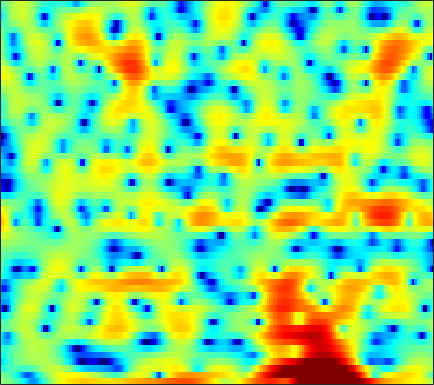

The file beside this chart, header and first rows:
0.56265, 0.45828, 0.23203, -0.084567, -0.38322, -0.85837, -1.4874, -2.0196, -2.837, -3.7677, -4.8265, -5.7528, -7.1259, -8.5156, -9.3201, -9.7545, -9.0736, -8.0196, -6.2559, -4.5045, -2.8716, -1.7623, -0.43962, 0.74409
-0.5256, -0.6649, -0.9581, -1.41, -1.855, -2.612, -3.586, -4.48, -5.899, -7.622, -9.595, -11.07, -12.33, -11.93, -10.7, -8.68, -6.688, -5.326, -3.693, -2.233, -0.9224, -0.02721, 1.051, 1.996
-4.914, -4.16, -3.337, -2.769, -2.478, -2.253, -2.187, -2.232, -2.382, -2.582, -2.768, -2.844, -2.804, -2.549, -2.217, -1.633, -0.9532, -0.4138, 0.2855, 0.941, 1.519, 1.891, 2.298, 2.586
-7.365, -6.209, -4.874, -3.746, -3.026, -2.197, -1.504, -1.059, -0.5498, -0.1204, 0.2525, 0.495, 0.7927, 1.062, 1.247, 1.467, 1.65, 1.766, 1.875, 1.926, 1.909, 1.841, 1.67, 1.395
-5.138, -4.503, -3.688, -2.916, -2.362, -1.678, -1.049, -0.6132, -0.08223, 0.3954, 0.8168, 1.096, 1.419, 1.685, 1.838, 1.989, 2.071, 2.084, 2.038, 1.907, 1.687, 1.459, 1.064, 0.5557
-4.029, -3.85, -3.541, -3.131, -2.76, -2.2, -1.579, -1.101, -0.4686, 0.1313, 0.6758, 1.039, 1.454, 1.785, 1.975, 2.152, 2.24, 2.25, 2.186, 2.03, 1.787, 1.542, 1.132, 0.6132
-6.161, -7.089, -8.053, -8.164, -7.5, -5.971, -4.258, -3.049, -1.631, -0.4535, 0.49, 1.05, 1.621, 2.015, 2.203, 2.332, 2.343, 2.289, 2.156, 1.97, 1.753, 1.581, 1.341, 1.073
-5.496, -7.194, -9.666, -10.64, -9.28, -6.386, -3.774, -2.181, -0.5084, 0.7507, 1.652, 2.12, 2.489, 2.587, 2.491, 2.157, 1.6, 1.06, 0.2471, -0.5491, -1.118, -1.298, -1.143, -0.6595
-1.371, -1.421, -1.371, -1.126, -0.7986, -0.201, 0.5025, 1.052, 1.725, 2.27, 2.627, 2.761, 2.724, 2.412, 1.974, 1.063, -0.3031, -1.706, -4.326, -8.439, -16.95, -27.5, -11.44, -6.304
-2.622, -2.258, -1.726, -1.141, -0.6813, -0.03695, 0.6108, 1.065, 1.6, 2.033, 2.308, 2.403, 2.353, 2.082, 1.725, 1.05, 0.1509, -0.644, -1.809, -2.92, -3.756, -4.035, -3.913, -3.332
-5.862, -5.561, -4.935, -3.99, -3.113, -1.851, -0.6106, 0.2458, 1.225, 2.015, 2.599, 2.89, 3.075, 3.031, 2.846, 2.418, 1.781, 1.175, 0.2198, -0.8672, -2.014, -2.855, -3.838, -4.339
-12.67, -16.6, -20.21, -12.97, -8.968, -5.207, -2.526, -0.9476, 0.7282, 2.007, 2.947, 3.461, 3.887, 4.062, 4.022, 3.734, 3.178, 2.563, 1.447, -0.07207, -2.181, -4.334, -8.587, -17.14
-8.982, -9.497, -9.429, -8.365, -7.126, -5.263, -3.443, -2.202, -0.7306, 0.5078, 1.502, 2.078, 2.657, 3.012, 3.126, 3.076, 2.805, 2.467, 1.835, 1.002, 0.02312, -0.7435, -1.693, -2.328
-7.736, -7.913, -7.74, -7.087, -6.353, -5.138, -3.827, -2.838, -1.611, -0.5047, 0.4569, 1.067, 1.735, 2.225, 2.483, 2.679, 2.707, 2.621, 2.378, 2.006, 1.527, 1.121, 0.5417, -0.007126
-12.27, -14.37, -14.33, -11.27, -8.965, -6.452, -4.462, -3.2, -1.783, -0.6287, 0.351, 0.9892, 1.724, 2.312, 2.679, 3.081, 3.365, 3.488, 3.514, 3.375, 3.046, 2.641, 1.863, 0.7513
-8.752, -10.1, -10.37, -8.963, -7.606, -6.022, -4.724, -3.904, -2.934, -2.069, -1.311, -0.7973, -0.1833, 0.4127, 0.8701, 1.503, 2.166, 2.661, 3.24, 3.656, 3.827, 3.763, 3.381, 2.577
-3.331, -4.019, -4.948, -5.862, -6.543, -7.54, -8.355, -8.694, -8.523, -7.793, -7.075, -6.741, -6.744, -7.019, -7.078, -6.282, -4.349, -2.623, -0.4773, 1.242, 2.503, 3.175, 3.739, 3.981
-2.125, -2.895, -4.21, -5.989, -7.815, -11.26, -17.18, -25.85, -19.49, -13.69, -11.2, -10.45, -10.69, -12.53, -14.92, -15.32, -10.03, -6.535, -3.065, -0.5833, 1.244, 2.276, 3.3, 4
-1.668, -2.116, -2.902, -3.899, -4.735, -5.888, -6.886, -7.381, -7.552, -7.273, -6.826, -6.511, -6.131, -5.79, -5.426, -4.679, -3.62, -2.665, -1.336, -0.06309, 1.062, 1.789, 2.583, 3.186
-1.213, -1.31, -1.542, -1.853, -2.12, -2.486, -2.803, -2.975, -3.114, -3.147, -3.079, -2.974, -2.773, -2.486, -2.224, -1.806, -1.303, -0.892, -0.3146, 0.2687, 0.8199, 1.195, 1.643, 2.015
-0.3865, -0.2896, -0.2568, -0.3082, -0.3886, -0.5249, -0.6765, -0.7825, -0.905, -0.9934, -1.038, -1.04, -1.012, -0.9349, -0.8572, -0.7241, -0.5566, -0.4174, -0.2145, -0.008721, 0.195, 0.3376, 0.5206, 0.689
1.122, 1.237, 1.28, 1.21, 1.113, 0.9491, 0.7539, 0.5971, 0.4008, 0.2211, 0.05985, -0.05108, -0.1786, -0.2969, -0.3759, -0.4605, -0.543, -0.597, -0.6677, -0.739, -0.821, -0.8759, -0.9609, -1.018
3.388, 3.327, 3.111, 2.773, 2.465, 2.019, 1.582, 1.288, 0.946, 0.659, 0.3989, 0.2106, -0.05867, -0.3488, -0.5705, -0.868, -1.16, -1.364, -1.623, -1.9, -2.226, -2.538, -3.058, -3.675
6.169, 5.756, 4.964, 3.946, 3.063, 1.836, 0.7663, 0.208, -0.1803, -0.2712, -0.2915, -0.3773, -0.6707, -1.177, -1.693, -2.479, -3.166, -3.527, -3.72, -3.69, -3.689, -3.909, -4.649, -6.288
8.045, 7.271, 5.808, 3.731, 1.607, -2.265, -7.932, -10.97, -7.252, -3.989, -2.382, -1.973, -2.203, -3.238, -4.639, -7.41, -11.4, -14.07, -12.03, -8.124, -5.548, -4.307, -3.378, -3.152
6.721, 5.974, 4.664, 2.932, 1.363, -1.051, -3.316, -4.277, -4.268, -3.603, -3.247, -3.345, -4.065, -5.493, -6.87, -9.248, -11.58, -12.48, -11.6, -9.073, -6.516, -4.793, -2.937, -1.492
4.377, 3.923, 3.199, 2.38, 1.726, 0.8753, 0.07611, -0.4524, -1.048, -1.625, -2.329, -3.006, -4.224, -5.913, -7.566, -10.33, -13.59, -15.43, -14, -10.23, -6.885, -4.787, -2.47, -0.6571
0.7147, 0.4972, 0.2149, -0.0362, -0.1978, -0.3732, -0.5311, -0.6523, -0.842, -1.147, -1.599, -2.102, -3.029, -4.301, -5.566, -7.628, -9.981, -11.1, -10, -7.11, -4.315, -2.538, -0.5741, 0.9935
-6.004, -6.191, -6.298, -6.126, -5.767, -5.101, -4.282, -3.705, -3.045, -2.551, -2.245, -2.154, -2.193, -2.379, -2.56, -2.8, -2.895, -2.792, -2.338, -1.567, -0.582, 0.212, 1.239, 2.163
-14.43, -15.65, -17.83, -18.27, -16.05, -12.4, -9.428, -7.671, -5.823, -4.421, -3.373, -2.753, -2.118, -1.655, -1.377, -1.067, -0.7538, -0.4986, -0.103, 0.3569, 0.885, 1.307, 1.885, 2.443
-16.34, -17.19, -18.83, -18.98, -16.91, -13.38, -10.26, -8.372, -6.318, -4.674, -3.368, -2.574, -1.716, -1.055, -0.6757, -0.2698, 0.04047, 0.2404, 0.4895, 0.7595, 1.064, 1.328, 1.729, 2.172
-11.41, -11.3, -11.03, -10.42, -9.709, -8.445, -7.019, -5.907, -4.465, -3.141, -1.987, -1.255, -0.4775, 0.08857, 0.3675, 0.5625, 0.5634, 0.4671, 0.2618, 0.06869, 0.009012, 0.1234, 0.5138, 1.123
-7.253, -7.331, -7.301, -7.09, -6.777, -6.03, -4.998, -4.037, -2.665, -1.335, -0.1388, 0.613, 1.372, 1.833, 1.964, 1.809, 1.251, 0.5263, -0.8743, -2.757, -4.603, -5.098, -3.85, -1.667
-6.197, -6.819, -7.848, -9.07, -9.786, -9.677, -7.803, -5.876, -3.336, -1.161, 0.5918, 1.607, 2.621, 3.207, 3.366, 3.156, 2.439, 1.502, -0.4414, -3.455, -7.773, -9.809, -6.456, -2.736
-7.776, -8.569, -10.28, -13.06, -16.5, -19.65, -13.04, -8.877, -4.912, -2.068, 0.04759, 1.274, 2.486, 3.273, 3.595, 3.712, 3.467, 3.08, 2.342, 1.46, 0.6728, 0.2727, 0.07306, 0.1063
-9.768, -9.776, -9.701, -9.453, -9.066, -8.114, -6.554, -5.148, -3.196, -1.363, 0.2249, 1.235, 2.3, 3.083, 3.49, 3.815, 3.901, 3.822, 3.568, 3.174, 2.657, 2.193, 1.451, 0.514
-14.66, -13.73, -11.78, -9.756, -8.284, -6.466, -4.772, -3.578, -2.103, -0.7656, 0.3912, 1.133, 1.969, 2.619, 3.005, 3.364, 3.576, 3.635, 3.578, 3.371, 2.99, 2.581, 1.829, 0.799
-29.98, -20.74, -14.26, -10.35, -8.171, -5.902, -4.104, -2.99, -1.759, -0.7692, 0.02182, 0.5056, 1.046, 1.492, 1.782, 2.126, 2.425, 2.616, 2.792, 2.848, 2.769, 2.606, 2.237, 1.676
-10.56, -9.76, -8.172, -6.438, -5.191, -3.72, -2.534, -1.838, -1.156, -0.7518, -0.5807, -0.5725, -0.6569, -0.7007, -0.6353, -0.3069, 0.2434, 0.7375, 1.399, 1.954, 2.348, 2.517, 2.588, 2.49
-4.913, -4.315, -3.404, -2.446, -1.754, -0.9625, -0.3901, -0.1277, -0.06107, -0.3778, -1.148, -2.072, -3.822, -6.004, -7.234, -6.6, -4.198, -2.404, -0.4834, 0.9081, 1.859, 2.322, 2.688, 2.836
-3.418, -2.503, -1.351, -0.3228, 0.3215, 0.9775, 1.376, 1.484, 1.314, 0.7427, -0.346, -1.595, -4.007, -7.479, -10.17, -9.121, -5.29, -3.009, -0.8446, 0.5606, 1.424, 1.794, 2.007, 1.967
-4.748, -3.052, -1.245, 0.1378, 0.9382, 1.738, 2.24, 2.418, 2.414, 2.139, 1.625, 1.117, 0.3607, -0.3286, -0.6548, -0.6964, -0.3628, 0.009154, 0.4738, 0.7535, 0.745, 0.5423, -0.01777, -0.8862
-4.548, -2.889, -1.085, 0.2977, 1.101, 1.906, 2.429, 2.658, 2.783, 2.723, 2.533, 2.337, 2.029, 1.722, 1.537, 1.325, 1.171, 1.049, 0.8136, 0.4275, -0.2074, -0.9154, -2.284, -4.309
-2.364, -1.298, -0.07212, 0.9114, 1.49, 2.037, 2.364, 2.485, 2.49, 2.359, 2.125, 1.907, 1.609, 1.346, 1.166, 0.955, 0.7492, 0.5732, 0.2731, -0.1581, -0.7611, -1.375, -2.431, -3.783
-0.02522, 0.6736, 1.421, 1.965, 2.239, 2.416, 2.391, 2.241, 1.874, 1.356, 0.7327, 0.2459, -0.3255, -0.7214, -0.8826, -0.8919, -0.8039, -0.7252, -0.6816, -0.7731, -1.016, -1.276, -1.694, -2.155
2.391, 2.763, 3.106, 3.26, 3.24, 3.047, 2.623, 2.132, 1.24, 0.0184, -1.552, -2.93, -4.85, -6.113, -5.987, -4.782, -3.354, -2.495, -1.74, -1.392, -1.4, -1.557, -1.873, -2.135
4.088, 4.215, 4.233, 4.064, 3.817, 3.325, 2.644, 2.002, 0.9047, -0.5795, -2.696, -4.971, -9.722, -17.12, -13.71, -7.546, -4.22, -2.747, -1.687, -1.427, -1.845, -2.603, -4.124, -5.804
3.943, 3.905, 3.59, 3.021, 2.478, 1.643, 0.8374, 0.3185, -0.2624, -0.7768, -1.317, -1.756, -2.257, -2.434, -2.153, -1.411, -0.5659, -0.08539, 0.1857, -0.09613, -1.04, -2.304, -5.02, -9.536
2.134, 1.807, 0.9261, -0.4668, -1.851, -4.032, -6.096, -6.801, -5.954, -4.247, -2.656, -1.672, -0.6292, 0.1956, 0.7368, 1.313, 1.736, 1.913, 1.929, 1.671, 1.099, 0.5302, -0.3292, -1.071
0.5663, -0.1311, -1.494, -3.43, -5.373, -8.979, -14.4, -17.08, -11.85, -7.289, -4.221, -2.528, -0.8206, 0.4723, 1.21, 1.939, 2.393, 2.574, 2.617, 2.45, 2.095, 1.747, 1.232, 0.744
0.4399, -0.5199, -2.031, -3.736, -4.994, -6.427, -7.144, -7.071, -6.096, -4.478, -2.705, -1.436, 0.04277, 1.248, 1.945, 2.636, 3.046, 3.184, 3.147, 2.859, 2.361, 1.831, 0.9471, -0.09574
0.8889, -0.3712, -2.448, -5.029, -7.334, -10.13, -10.38, -8.647, -5.817, -3.329, -1.271, 0.005068, 1.407, 2.466, 3.06, 3.589, 3.861, 3.891, 3.71, 3.275, 2.562, 1.813, 0.4415, -1.531
0.4333, -0.7137, -2.625, -5.162, -7.62, -11.36, -11.41, -8.655, -5.126, -2.475, -0.5274, 0.5871, 1.714, 2.471, 2.842, 3.092, 3.103, 2.974, 2.648, 2.179, 1.55, 0.9821, 0.0645, -1.068
-0.8573, -1.263, -1.81, -2.367, -2.721, -2.92, -2.669, -2.169, -1.249, -0.2635, 0.6056, 1.127, 1.591, 1.789, 1.758, 1.499, 1.002, 0.5251, -0.1737, -0.8217, -1.282, -1.465, -1.501, -1.378
-3.43, -2.696, -1.789, -1.027, -0.5445, 0.03605, 0.5678, 0.9629, 1.448, 1.844, 2.112, 2.19, 2.087, 1.719, 1.23, 0.2644, -1.102, -2.41, -4.505, -6.637, -7.584, -6.985, -5.255, -3.447
-7.037, -4.535, -2.25, -0.6324, 0.2955, 1.256, 1.992, 2.413, 2.82, 3.051, 3.084, 2.962, 2.587, 1.918, 1.199, -0.1268, -1.977, -3.841, -7.299, -12.76, -17.5, -13.01, -8.005, -4.915
-4.197, -3, -1.499, -0.2115, 0.6104, 1.507, 2.21, 2.603, 2.966, 3.14, 3.111, 2.953, 2.551, 1.915, 1.286, 0.2357, -1.034, -2.106, -3.555, -4.777, -5.383, -5.328, -4.744, -3.885
-1.956, -1.422, -0.6051, 0.2326, 0.836, 1.568, 2.168, 2.527, 2.865, 3.027, 3.014, 2.884, 2.54, 2.02, 1.509, 0.7032, -0.206, -0.9211, -1.859, -2.675, -3.317, -3.652, -3.898, -3.931
